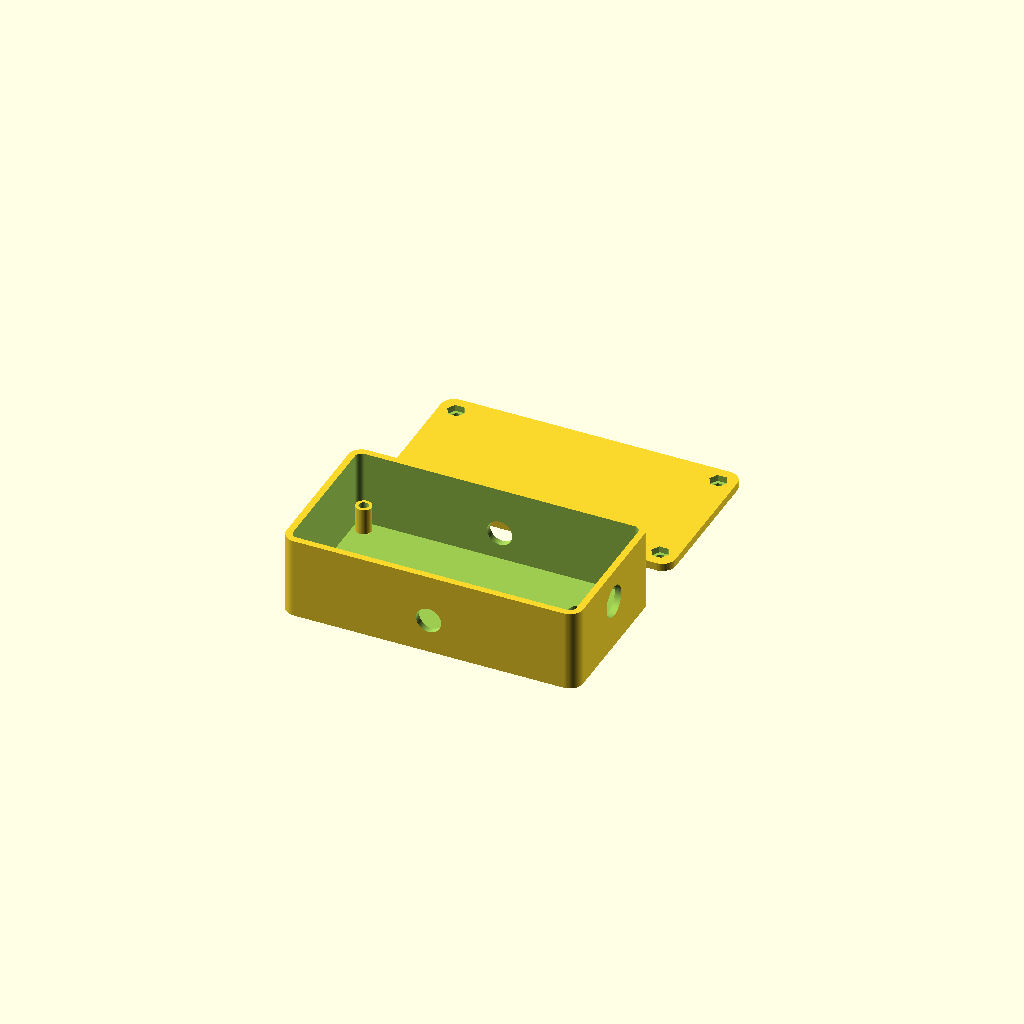
Cell 1: the model at its default parameters.
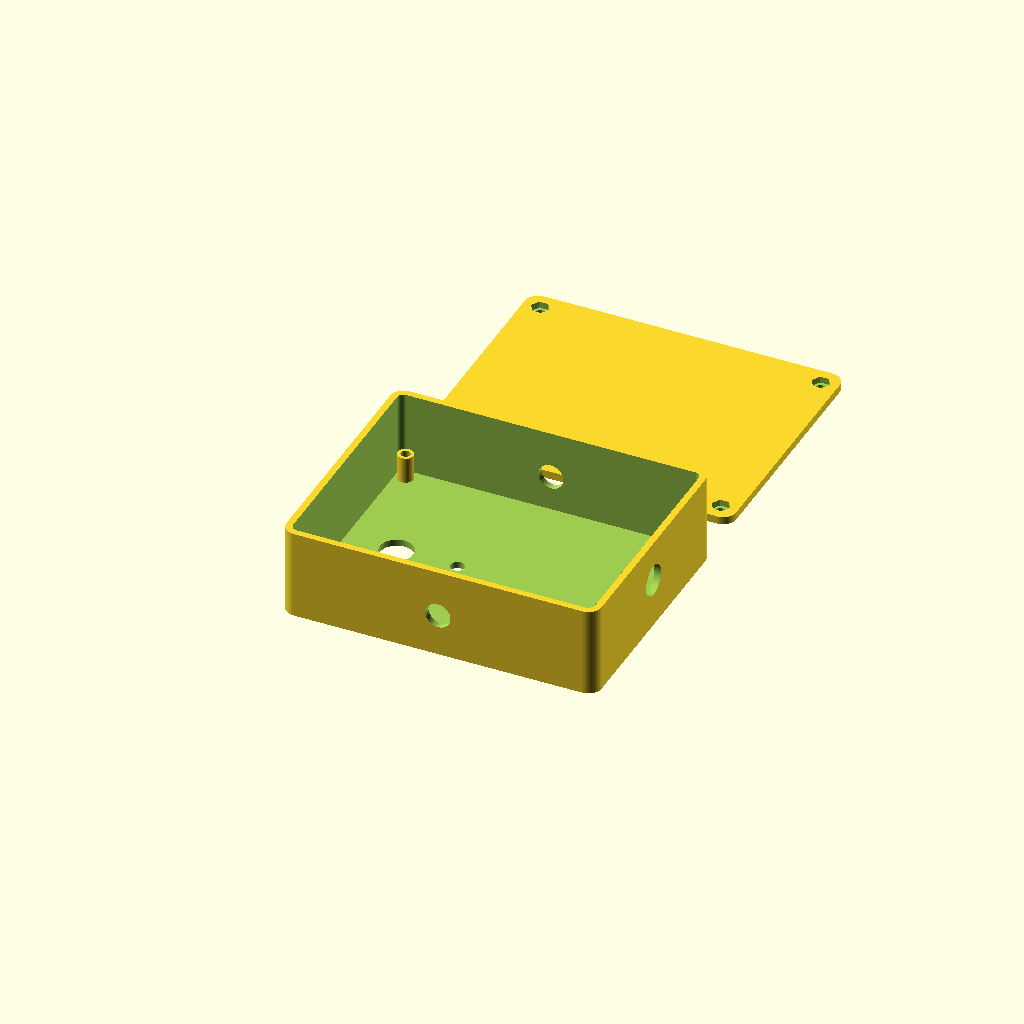
Cell 2: the same model with preset = "1590BB".
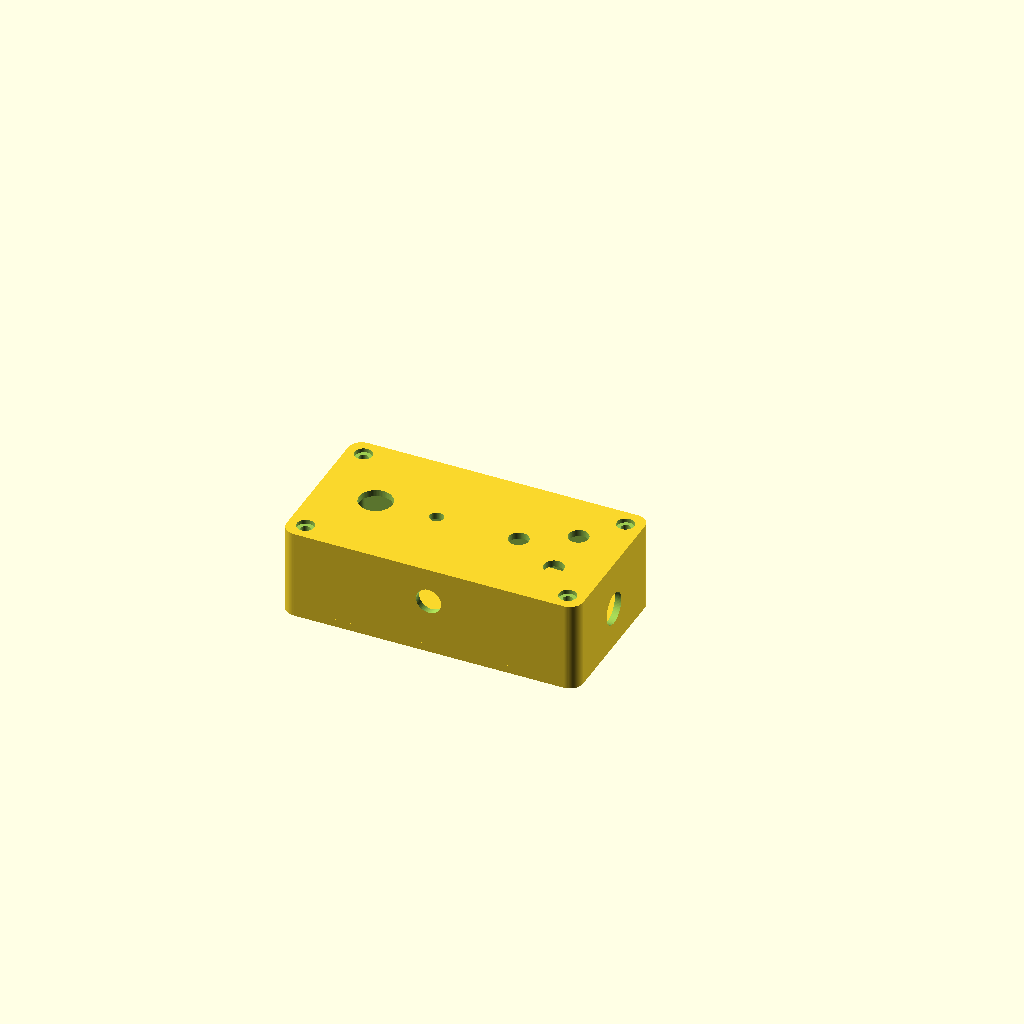
Cell 3: the same model with part = "assembled".
All cells are drawn from one camera (rotation 55°, 0°, 25°, orthographic, colour scheme Cornfield), so only the parameter changes between them.
The OpenSCAD source (pedal_enclosure.scad):
/* ============================================================
 *  Parametric Guitar Pedal Enclosure
 *  ------------------------------------------------------------
 *  Inspired by Hammond die-cast boxes (1590A / 1590B / 1590BB /
 *  125B). Open-bottom shell with a removable lid, corner screw
 *  bosses, and all the usual holes for pots, footswitch, LED,
 *  1/4" jacks and a DC barrel jack.
 *
 *  Layout (top-down view, looking at the top face):
 *
 *        +X  <-- back edge (DC jack)
 *     +-------------------+
 *     |       [dc]        |
 *     |  o   o   o   o    |   knob row
 *  [O]|                   |[I]   -Y = output,  +Y = input
 *     |        *          |   LED
 *     |                   |
 *     |       ( X )       |   footswitch
 *     |                   |
 *     +-------------------+
 *        -X  <-- toe
 *
 *  Tweak everything in the Customizer panel (Window > Customizer
 *  in OpenSCAD) or edit the variables below.
 * ============================================================ */

/* [Preset] */
// Pick a common Hammond size, or choose "custom" to use the fields below.
preset = "1590B"; // [custom, 1590A, 1590B, 1590BB, 125B]

/* [Render] */
// Which part to render.
part = "both"; // [enclosure, lid, both, assembled]
// Flip the enclosure so the top face is on the bed (cleanest finish for the
// labeled face). Either way each part's print-bottom sits on Z = 0.
flip_enclosure_for_print = true;
// Flip the lid so any recesses (nut pockets or counterbores) face away from
// the bed — they bridge cleanly when printed open-side up.
flip_lid_for_print = true;

/* [Custom Outer Size — used when preset = "custom"] */
custom_length = 112;  // along X (long axis)
custom_width  = 60;   // along Y
custom_height = 31;   // along Z

/* [Shell] */
wall_thickness = 2.5;
lid_thickness  = 3.0;  // bump to ≥ nut_pocket_depth + 0.6 mm when using nut modes
corner_radius  = 5;
// Smoothness — higher = prettier curves, slower render.
facets = 72;

/* [Lid Locating Lip] */
// A stepped flange on the lid perimeter that sits on the enclosure rim,
// preventing shear and keeping the lid aligned.
include_lip = true;
lip_height  = 1.5;  // height of the perimeter flange (mm)

/* [Screw Mounting] */
// How the lid screws fasten into the corner bosses.
include_screw_bosses = false; // set false to free corner space for a full-width board
boss_fastener   = "hex_nut"; // [self_tap, hex_nut, square_nut]
screw_hole_d    = 2.7;   // pilot hole for self_tap (M3 → 2.7 mm)
screw_boss_d    = 8;     // corner boss outside diameter
screw_inset     = 6;     // distance from outer wall to boss centre
lid_clearance_d = 3.6;   // M3 free-fit through the lid (also used as boss clearance for nut modes)
lid_counterbore = true;  // recess the screw heads into the lid
// Nut pocket — used when boss_fastener is "hex_nut" or "square_nut".
// Pocket is recessed into the BOTTOM (outside) face of the lid, so make sure
// lid_thickness is at least nut_pocket_depth + ~0.6 mm of plastic on top.
nut_af          = 5.5;   // across-flats dimension (M3 standard hex/square = 5.5 mm)
nut_pocket_depth = 2.4;  // M3 hex ≈ 2.4 mm, M3 square ≈ 1.8 mm

/* [Board Mount] */
// Raised standoffs inside the enclosure for mounting a CircuitMesh or other proto board.
board_standoffs       = true;
board_standoff_height = 10;   // distance from the top-wall underside to the board (mm)
board_standoff_d      = 6;    // standoff post diameter (mm)
board_screw_margin    = 4;    // from inner wall corner to standoff centre — match your board's value
board_pilot_d         = 2.7;  // M3 self-tap pilot drilled up into the standoff

/* [Top: Knobs] */
num_knobs          = (preset == "1590A") ? 2 : 3;  // auto-adjust for tight 1590A, override in Customizer if needed
knob_hole_d        = 7.5;   // 3/8" pot bushing clearance
knob_spacing       = 20;    // center-to-center distance between knob holes (static, doesn't scale)
knob_row_spacing   = 18;    // center-to-center vertical distance between knob rows
knob_row_from_back = 18;    // distance of first (topmost) knob row from +X wall
knob_side_margin   = 13;    // distance from first/last knob to long side (Y axis)

/* [Top: Footswitch] */
footswitch_hole_d     = 12.5;  // 12 mm stomp switch
footswitch_from_front = 22;    // distance from -X wall

/* [Top: LED] */
include_led    = true;
led_hole_d     = 5.2;    // 5 mm LED pass-through (use ~8.2 for bezel)
led_from_front = 45;

/* [Sides: Audio Jacks] */
input_jack_d         = 9.5;   // 1/4" enclosed jack
output_jack_d        = 9.5;
jack_height_from_lid = 15;    // centre height above the lid seat
jack_x_offset        = 0;     // symmetric offset in mm; positive = input forward, output back
                              // typical range: ±15 mm (beyond ±20 mm risks hitting walls/bosses)

/* [Back: DC Jack] */
include_dc_jack        = true;
dc_jack_d              = 12;   // 2.1 mm barrel jack with panel boss
dc_jack_board_offset   = -6;    // barrel jack centre height above the board surface

/* [Hidden] */
$fn = facets;
EPS = 0.02;

// ============================================================
//  Geometry
// ============================================================

function _preset_dims() =
    preset == "1590A"  ? [92.5, 38.5, 31] :
    preset == "1590B"  ? [112,   60,   31] :
    preset == "1590BB" ? [119,   94,   34] :
    preset == "125B"   ? [121,   66,   39] :
                         [custom_length, custom_width, custom_height];

_dims = _preset_dims();
L = _dims[0];
W = _dims[1];
H = _dims[2];

// Auto-calculate DC jack height to align with a board-mounted barrel jack.
dc_jack_height_from_lid = H - wall_thickness - board_standoff_height + dc_jack_board_offset - lid_thickness;

echo(str("Outer size: ", L, " x ", W, " x ", H, " mm"));

// Sanity check: nut pocket must fit inside the lid with some plastic on top.
if ((boss_fastener == "hex_nut" || boss_fastener == "square_nut")
    && lid_thickness < nut_pocket_depth + 0.6)
    echo(str("WARNING: lid_thickness (", lid_thickness,
             ") is too thin for the ", boss_fastener, " pocket (",
             nut_pocket_depth, " mm). Bump lid_thickness to at least ",
             nut_pocket_depth + 0.6, " mm."));

// ---------- helpers ----------

module rounded_prism(l, w, h, r) {
    rr = max(0.1, min(r, min(l, w) / 2 - 0.1));
    hull() for (x = [rr, l - rr], y = [rr, w - rr])
        translate([x, y, 0]) cylinder(r = rr, h = h);
}

function _corner_points() = [
    [screw_inset,     screw_inset    ],
    [L - screw_inset, screw_inset    ],
    [screw_inset,     W - screw_inset],
    [L - screw_inset, W - screw_inset]
];

function _board_standoff_points() = [
    [wall_thickness + board_screw_margin, wall_thickness + board_screw_margin              ],
    [L - wall_thickness - board_screw_margin, wall_thickness + board_screw_margin          ],
    [wall_thickness + board_screw_margin, W - wall_thickness - board_screw_margin          ],
    [L - wall_thickness - board_screw_margin, W - wall_thickness - board_screw_margin      ]
];

// Multi-row knob layout helpers.
// Calculate how many knobs fit in one row given available width.
function _knobs_per_row() =
    num_knobs == 0 ? 0 :
    let(available_width = W - 2 * knob_side_margin)
    floor((available_width + knob_spacing) / knob_spacing);

// Calculate the actual row spacing, auto-reducing if enclosure is too short.
function _effective_knob_row_spacing() =
    let(kpr = _knobs_per_row(),
        num_rows = kpr == 0 ? 0 : ceil(num_knobs / kpr))
    num_rows <= 1 ? knob_row_spacing :
    let(available_length = L - knob_row_from_back - led_from_front - knob_hole_d/2 - led_hole_d/2 - 5,
        max_spacing = available_length / max(1, num_rows - 1))
    min(knob_row_spacing, max_spacing);  // Use calculated spacing if smaller

// Return list of [x, y, row, col] for each knob position.
function _knob_positions() =
    let(kpr = _knobs_per_row(),
        available_width = W - 2 * knob_side_margin,
        effective_spacing = _effective_knob_row_spacing())
    kpr == 0 ? [] :
    [for (i = [0 : num_knobs - 1])
        let(row = floor(i / kpr),
            col = i - row * kpr,
            knobs_in_row = min(kpr, num_knobs - row * kpr),
            // Width occupied by knobs in this row
            row_width = (knobs_in_row - 1) * knob_spacing,
            // Center offset to align row to enclosure
            row_offset_y = (available_width - row_width) / 2,
            // Y position (centered per row, then add side margin)
            yk = knob_side_margin + row_offset_y + col * knob_spacing,
            // X position (from back, accounting for row with effective spacing)
            xk = L - knob_row_from_back - row * effective_spacing)
        [xk, yk, row, col]
    ];

// A cylinder pointing in +X, +Y, -X or -Y — handy for side cutouts.
module hole_thru_y_plus(x, z, d) {            // pokes through +Y wall
    translate([x, W - wall_thickness - 1, z])
        rotate([-90, 0, 0]) cylinder(d = d, h = wall_thickness + 2);
}
module hole_thru_y_minus(x, z, d) {           // pokes through -Y wall
    translate([x, wall_thickness + 1, z])
        rotate([90, 0, 0]) cylinder(d = d, h = wall_thickness + 2);
}
module hole_thru_x_plus(y, z, d) {            // pokes through +X wall (back)
    translate([L - wall_thickness - 1, y, z])
        rotate([0, 90, 0]) cylinder(d = d, h = wall_thickness + 2);
}

// ---------- the enclosure (open bottom, closed top) ----------

module enclosure() {
    difference() {
        union() {
            // Outer shell with hollow interior, open at Z = 0.
            difference() {
                rounded_prism(L, W, H, corner_radius);
                translate([wall_thickness, wall_thickness, -EPS])
                    rounded_prism(
                        L - 2 * wall_thickness,
                        W - 2 * wall_thickness,
                        H - wall_thickness + EPS,
                        max(0.5, corner_radius - wall_thickness)
                    );
            }
            // Corner screw bosses (solid posts running top-to-bottom inside).
            if (include_screw_bosses)
                for (p = _corner_points())
                    translate([p[0], p[1], 0])
                        cylinder(d = screw_boss_d, h = H - wall_thickness);
            // Board standoffs — posts hanging from the top wall so a proto board
            // can mount at a fixed distance below the top face.
            if (board_standoffs)
                for (p = _board_standoff_points())
                    translate([p[0], p[1], H - wall_thickness - board_standoff_height])
                        cylinder(d = board_standoff_d, h = board_standoff_height);
        }

        // -------- cutouts --------

        // Boss fastener holes — self_tap gets a tight pilot in the boss;
        // nut modes get a clearance hole all the way through so the screw can
        // pass from the top face down to a captive nut on the lid's underside.
        if (include_screw_bosses)
            for (p = _corner_points())
                translate([p[0], p[1], -EPS])
                    cylinder(
                        d = boss_fastener == "self_tap" ? screw_hole_d : lid_clearance_d,
                        h = boss_fastener == "self_tap" ? H - wall_thickness - 1
                                                        : H - wall_thickness + EPS
                    );

        // Board standoff pilot holes — drilled UP into the standoff bottom,
        // so the board is screwed into place from below.
        if (board_standoffs)
            for (p = _board_standoff_points())
                translate([p[0], p[1], H - wall_thickness - board_standoff_height - EPS])
                    cylinder(d = board_pilot_d, h = 5 + EPS);

        // Multi-row knob layout (top face).
        knob_pos = _knob_positions();
        for (pos = knob_pos) {
            translate([pos[0], pos[1], H - wall_thickness - 1])
                cylinder(d = knob_hole_d, h = wall_thickness + 2);
        }

        // Footswitch (top face).
        translate([footswitch_from_front, W / 2,
                   H - wall_thickness - 1])
            cylinder(d = footswitch_hole_d, h = wall_thickness + 2);

        // LED (top face).
        if (include_led)
            translate([led_from_front, W / 2,
                       H - wall_thickness - 1])
                cylinder(d = led_hole_d, h = wall_thickness + 2);

        // Audio jacks (centred along X on the long sides).
        jz = lid_thickness + jack_height_from_lid;
        hole_thru_y_plus (L / 2 - jack_x_offset, jz, input_jack_d);
        hole_thru_y_minus(L / 2 + jack_x_offset, jz, output_jack_d);

        // DC jack (back / +X wall).
        if (include_dc_jack)
            hole_thru_x_plus(
                W / 2,
                lid_thickness + dc_jack_height_from_lid,
                dc_jack_d
            );

        // Top-wall through-holes: lets screws enter from the top face. Needed when
        // there are no bosses (so the screw has a path) or when using machine screws
        // in hex/square nut modes (to thread into the nut pocket on the lid underside).
        if (!include_screw_bosses) {
            // No bosses: use standoff positions so holes align with standoffs.
            for (p = _board_standoff_points()) {
                if (board_standoffs) {
                    // Hole must reach down through standoff to pilot hole
                    translate([p[0], p[1], H - wall_thickness - board_standoff_height - EPS])
                        cylinder(d = lid_clearance_d, h = board_standoff_height + wall_thickness + 2 * EPS);
                } else {
                    // Just through the top wall
                    translate([p[0], p[1], H - wall_thickness - EPS])
                        cylinder(d = lid_clearance_d, h = wall_thickness + 2 * EPS);
                }
                if (lid_counterbore && (boss_fastener == "hex_nut" || boss_fastener == "square_nut"))
                    translate([p[0], p[1], H - 1.6])
                        cylinder(d = lid_clearance_d + 3, h = 1.6 + EPS);
            }
        } else if (boss_fastener == "hex_nut" || boss_fastener == "square_nut") {
            // With bosses and nut modes: use corner positions.
            for (p = _corner_points()) {
                translate([p[0], p[1], H - wall_thickness - EPS])
                    cylinder(d = lid_clearance_d, h = wall_thickness + 2 * EPS);
                if (lid_counterbore)
                    translate([p[0], p[1], H - 1.6])
                        cylinder(d = lid_clearance_d + 3, h = 1.6 + EPS);
            }
        }
    }
}

// ---------- the lid (bottom plate) ----------

module lid() {
    lR = max(0.5, corner_radius - wall_thickness);
    // Clearance between the plug and the cavity walls so the plug slips in
    // without binding.
    lip_fit = 0.3;
    plug_L  = L - 2 * wall_thickness - 2 * lip_fit;
    plug_W  = W - 2 * wall_thickness - 2 * lip_fit;
    plug_R  = max(0.5, lR - lip_fit);
    total_h = lid_thickness + (include_lip ? lip_height : 0);

    difference() {
        union() {
            // Base plate: full L × W footprint, same as the enclosure.
            rounded_prism(L, W, lid_thickness, corner_radius);
            // Raised plug that drops into the enclosure cavity for lateral
            // location. Same inner profile as the cavity, slightly undersized.
            if (include_lip)
                translate([wall_thickness + lip_fit,
                           wall_thickness + lip_fit,
                           lid_thickness])
                    rounded_prism(plug_L, plug_W, lip_height, plug_R);
        }
        // Screw holes all the way through base + plug.
        // When there are no bosses, use standoff positions so holes align with standoffs.
        // Otherwise use corner positions.
        if (!include_screw_bosses) {
            for (p = _board_standoff_points()) {
                translate([p[0], p[1], -EPS])
                    cylinder(d = lid_clearance_d, h = total_h + 2 * EPS);
                if (boss_fastener == "hex_nut") {
                    translate([p[0], p[1], -EPS])
                        cylinder(d = (nut_af + 0.4) / cos(30),
                                 h = nut_pocket_depth + EPS, $fn = 6);
                } else if (boss_fastener == "square_nut") {
                    translate([p[0] - (nut_af + 0.4) / 2,
                               p[1] - (nut_af + 0.4) / 2,
                               -EPS])
                        cube([nut_af + 0.4, nut_af + 0.4, nut_pocket_depth + EPS]);
                }
            }
        } else {
            for (p = _corner_points()) {
                translate([p[0], p[1], -EPS])
                    cylinder(d = lid_clearance_d, h = total_h + 2 * EPS);
                if (boss_fastener == "self_tap") {
                    if (lid_counterbore)
                        translate([p[0], p[1], -EPS])
                            cylinder(d = lid_clearance_d + 3, h = 1.6);
                } else if (boss_fastener == "hex_nut") {
                    translate([p[0], p[1], -EPS])
                        cylinder(d = (nut_af + 0.4) / cos(30),
                                 h = nut_pocket_depth + EPS, $fn = 6);
                } else if (boss_fastener == "square_nut") {
                    translate([p[0] - (nut_af + 0.4) / 2,
                               p[1] - (nut_af + 0.4) / 2,
                               -EPS])
                        cube([nut_af + 0.4, nut_af + 0.4, nut_pocket_depth + EPS]);
                }
            }
        }
    }
}

// ============================================================
//  Render
// ============================================================

// Enclosure oriented for printing: either as-modeled (open-side down,
// rim on the bed) or flipped (open-side up, top face on the bed).
// In both cases the part's lowest point is at Z = 0.
module enclosure_for_print() {
    if (flip_enclosure_for_print)
        translate([0, W, H]) rotate([180, 0, 0]) enclosure();
    else
        enclosure();
}

module show_both() {
    enclosure_for_print();
    // When flipped, rotate so recesses point away from the bed. The lid's
    // total height is base + plug, and after rotate([180,0,0]) its Y range
    // is [-W..0] — translate Y by 2W + 15 so it sits past the enclosure.
    lid_total_h = lid_thickness + (include_lip ? lip_height : 0);
    if (flip_lid_for_print)
        translate([0, 2 * W + 15, lid_total_h]) rotate([180, 0, 0]) lid();
    else
        translate([0, W + 15, 0]) lid();
}

module show_assembled() {
    translate([0, 0, lid_thickness]) enclosure();
    lid();
}

if      (part == "enclosure") enclosure_for_print();
else if (part == "lid")       lid();
else if (part == "both")      show_both();
else if (part == "assembled") show_assembled();
Customizer parameters (derived from the source; name, type, default, range or options):
preset: string, default "1590B", options "custom", "1590A", "1590B", "1590BB", "125B"
part: string, default "both", options "enclosure", "lid", "both", "assembled"
flip_enclosure_for_print: bool, default true
flip_lid_for_print: bool, default true
custom_length: number, default 112
custom_width: number, default 60
custom_height: number, default 31
wall_thickness: number, default 2.5
lid_thickness: number, default 3
corner_radius: number, default 5
facets: number, default 72
include_lip: bool, default true
lip_height: number, default 1.5
include_screw_bosses: bool, default false
boss_fastener: string, default "hex_nut", options "self_tap", "hex_nut", "square_nut"
screw_hole_d: number, default 2.7
screw_boss_d: number, default 8
screw_inset: number, default 6
lid_clearance_d: number, default 3.6
lid_counterbore: bool, default true
nut_af: number, default 5.5
nut_pocket_depth: number, default 2.4
board_standoffs: bool, default true
board_standoff_height: number, default 10
board_standoff_d: number, default 6
board_screw_margin: number, default 4
board_pilot_d: number, default 2.7
knob_hole_d: number, default 7.5
knob_spacing: number, default 20
knob_row_spacing: number, default 18
knob_row_from_back: number, default 18
knob_side_margin: number, default 13
footswitch_hole_d: number, default 12.5
footswitch_from_front: number, default 22
include_led: bool, default true
led_hole_d: number, default 5.2
led_from_front: number, default 45
input_jack_d: number, default 9.5
output_jack_d: number, default 9.5
jack_height_from_lid: number, default 15
jack_x_offset: number, default 0
include_dc_jack: bool, default true
dc_jack_d: number, default 12
dc_jack_board_offset: number, default -6
